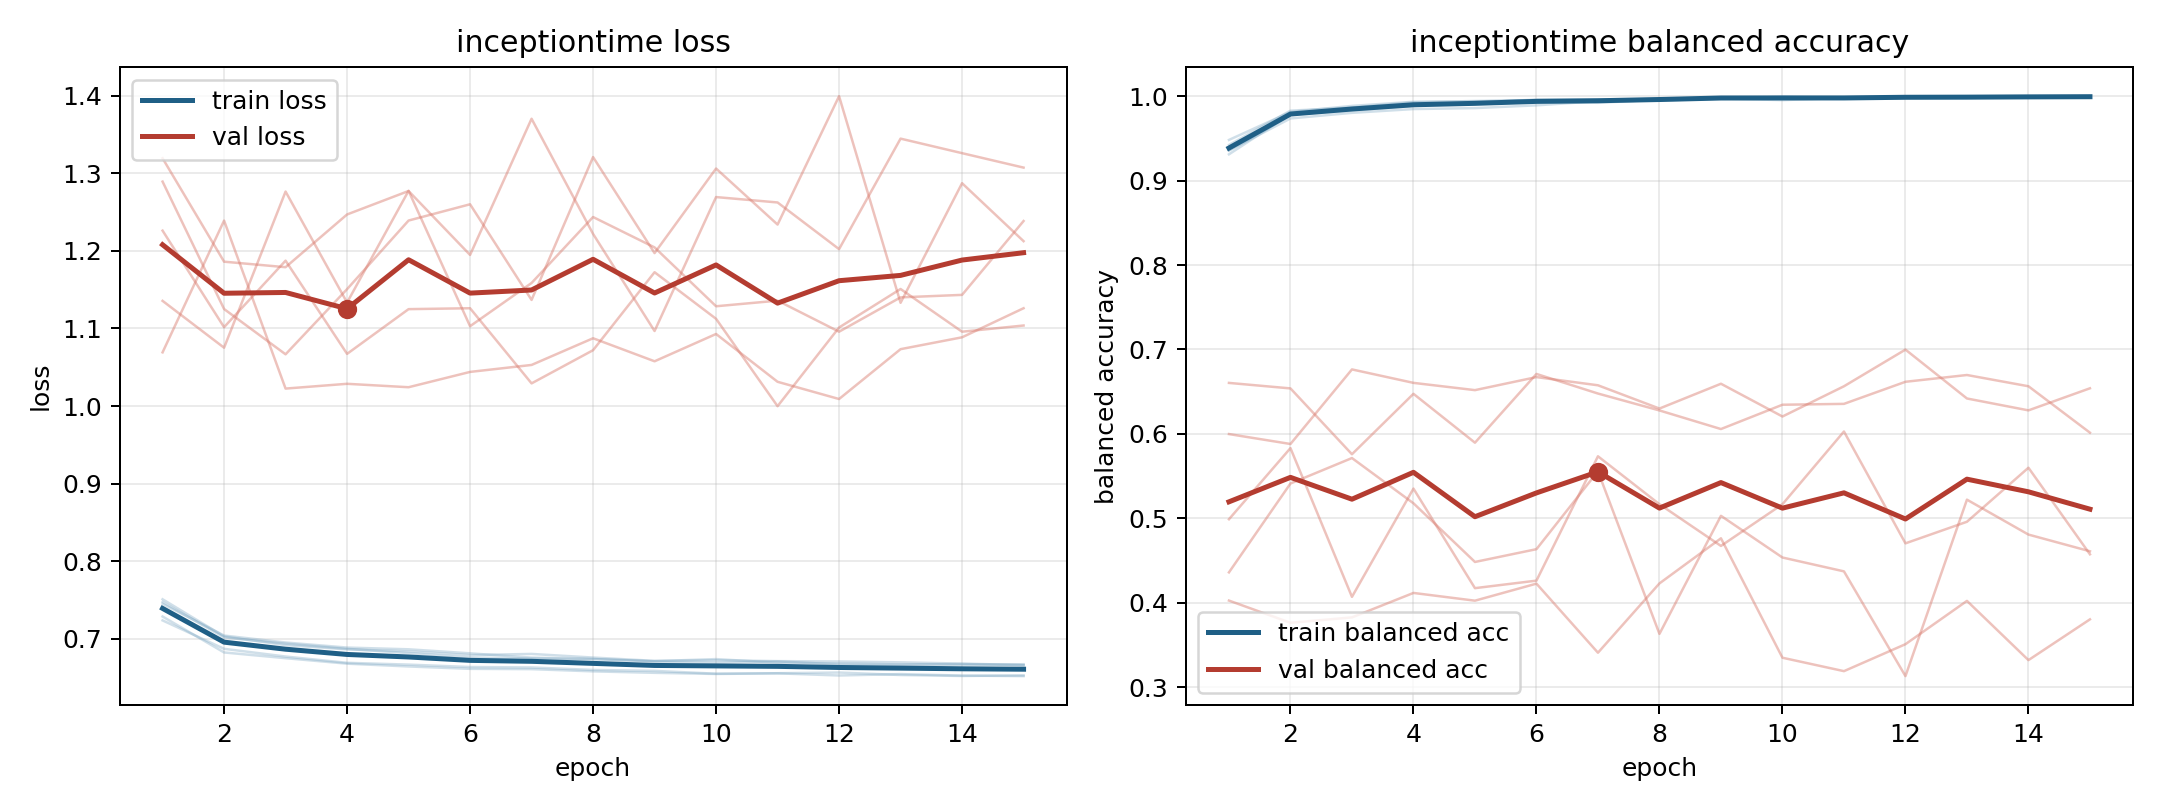

Source data for this figure (header and first rows):
model, fold, epoch, train_loss, train_balanced_accuracy, val_loss, val_balanced_accuracy
inceptiontime, 1, 1, 0.751, 0.9311, 1.069, 0.5999
inceptiontime, 1, 2, 0.7032, 0.9787, 1.239, 0.5881
inceptiontime, 1, 3, 0.692, 0.9857, 1.022, 0.6764
inceptiontime, 1, 4, 0.6865, 0.9898, 1.029, 0.6605
inceptiontime, 1, 5, 0.6839, 0.9911, 1.024, 0.6519
inceptiontime, 1, 6, 0.6791, 0.9933, 1.044, 0.6673
inceptiontime, 1, 7, 0.6806, 0.9921, 1.053, 0.6576
inceptiontime, 1, 8, 0.676, 0.9958, 1.087, 0.6301
inceptiontime, 1, 9, 0.6717, 0.9985, 1.058, 0.6594
inceptiontime, 1, 10, 0.6725, 0.9973, 1.093, 0.6207
inceptiontime, 1, 11, 0.6713, 0.9979, 1.031, 0.6564
inceptiontime, 1, 12, 0.6709, 0.998, 1.009, 0.6999
inceptiontime, 1, 13, 0.6698, 0.9978, 1.073, 0.642
inceptiontime, 1, 14, 0.6682, 0.9991, 1.089, 0.6279
inceptiontime, 1, 15, 0.6662, 0.9999, 1.126, 0.6541
inceptiontime, 2, 1, 0.7288, 0.9422, 1.319, 0.4027
inceptiontime, 2, 2, 0.6825, 0.9828, 1.186, 0.3764
inceptiontime, 2, 3, 0.6751, 0.9865, 1.179, 0.3828
inceptiontime, 2, 4, 0.6681, 0.9927, 1.247, 0.4117
inceptiontime, 2, 5, 0.6645, 0.9943, 1.277, 0.4026
inceptiontime, 2, 6, 0.6614, 0.9952, 1.195, 0.4227
inceptiontime, 2, 7, 0.661, 0.9956, 1.37, 0.341
inceptiontime, 2, 8, 0.6582, 0.9967, 1.222, 0.423
inceptiontime, 2, 9, 0.6563, 0.9979, 1.097, 0.4764
inceptiontime, 2, 10, 0.6548, 0.9989, 1.269, 0.335
inceptiontime, 2, 11, 0.6556, 0.998, 1.262, 0.3191
inceptiontime, 2, 12, 0.6528, 0.9994, 1.202, 0.351
inceptiontime, 2, 13, 0.6546, 0.9983, 1.344, 0.4023
inceptiontime, 2, 14, 0.6527, 0.999, 1.326, 0.3322
inceptiontime, 2, 15, 0.6521, 0.9993, 1.307, 0.3805
inceptiontime, 3, 1, 0.7238, 0.9482, 1.135, 0.6604
inceptiontime, 3, 2, 0.6872, 0.9813, 1.075, 0.6539
inceptiontime, 3, 3, 0.6773, 0.9884, 1.276, 0.576
inceptiontime, 3, 4, 0.6692, 0.9933, 1.133, 0.6475
inceptiontime, 3, 5, 0.6669, 0.9937, 1.277, 0.5896
inceptiontime, 3, 6, 0.6638, 0.9953, 1.103, 0.6711
inceptiontime, 3, 7, 0.6632, 0.9954, 1.159, 0.6479
inceptiontime, 3, 8, 0.66, 0.9961, 1.243, 0.6278
inceptiontime, 3, 9, 0.6588, 0.9973, 1.204, 0.6058
inceptiontime, 3, 10, 0.6552, 0.9992, 1.129, 0.6346
inceptiontime, 3, 11, 0.6558, 0.9981, 1.136, 0.6356
inceptiontime, 3, 12, 0.6567, 0.9981, 1.096, 0.6618
inceptiontime, 3, 13, 0.6535, 0.9991, 1.14, 0.6698
inceptiontime, 3, 14, 0.6522, 0.9998, 1.143, 0.6565
inceptiontime, 3, 15, 0.653, 0.9991, 1.238, 0.6015
inceptiontime, 4, 1, 0.7452, 0.9356, 1.226, 0.499
inceptiontime, 4, 2, 0.7043, 0.9736, 1.102, 0.5832
inceptiontime, 4, 3, 0.6953, 0.9802, 1.187, 0.4071
inceptiontime, 4, 4, 0.6888, 0.9847, 1.067, 0.5353
inceptiontime, 4, 5, 0.6866, 0.9858, 1.125, 0.4174
inceptiontime, 4, 6, 0.6814, 0.9891, 1.126, 0.4263
inceptiontime, 4, 7, 0.6758, 0.994, 1.029, 0.5735
inceptiontime, 4, 8, 0.674, 0.9949, 1.072, 0.5168
inceptiontime, 4, 9, 0.6713, 0.9972, 1.172, 0.4674
inceptiontime, 4, 10, 0.674, 0.9953, 1.112, 0.5168
inceptiontime, 4, 11, 0.6693, 0.9979, 0.9998, 0.6029
inceptiontime, 4, 12, 0.6684, 0.9984, 1.101, 0.4705
inceptiontime, 4, 13, 0.6671, 0.9991, 1.151, 0.496
inceptiontime, 4, 14, 0.6666, 0.9989, 1.096, 0.56
inceptiontime, 4, 15, 0.6674, 0.9987, 1.104, 0.4575
... 15 more rows
